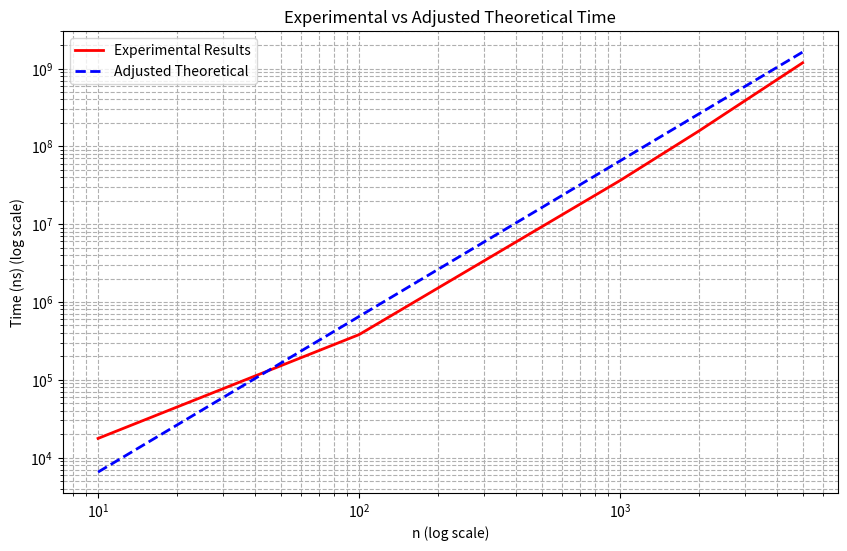

Recreate this plot in Python.
import math
import time
import matplotlib.pyplot as plt     # for plotting a graph

# function to execute the nested loops as per the pseudo code
def execute_loops(n):
    a = [1] * (n + 1)   # create lists of size n+1 initialized to 1
    b = [1] * (n + 1)
    c = [1] * (n + 1)
    Sum = 0
    i = 1
    # using while loops rather than for loop to match pseudo code because for loops in python are not exactly like in C/C++. In python for loops, if the values in the range are modified inside the loop, it does not affect the loop iteration.
    while i <= n:   
        j = i
        while j <= n:
            for k in range(j, n + 1):
                Sum += a[i] * b[j] * c[k]
            if math.gcd(i, j) == 1:
                j = n
            j += 1
        i += 1
    return Sum

# measure execution time for different values of n
ns = [10, 100, 1000, 2000, 5000]
experimental_times = []
for n in ns:
    start = time.perf_counter_ns()  # time in int nanoseconds
    _ = execute_loops(n)
    end = time.perf_counter_ns()
    elapsed_ns = end - start
    experimental_times.append(elapsed_ns)
    print(f"n={n}, elapsed_ns={elapsed_ns}")

# plotting the graph using matplotlib library...
# theoretical values (n^2) and adjusted theoretical values
theoretical_n2 = [n * n for n in ns]
scaling_constant = 65.07  # Derived from average ratio for n=1000, 2000, 5000
adjusted_theoretical = [scaling_constant * n * n for n in ns]

# plotting the figure...
plt.figure(figsize=(10, 6))
plt.loglog(ns, experimental_times, 'r-', label='Experimental Results', linewidth=2) # red continouous line
plt.loglog(ns, adjusted_theoretical, 'b--', label='Adjusted Theoretical', linewidth=2)  # blue dashed line

# adding labels and titles
plt.xlabel('n (log scale)')
plt.ylabel('Time (ns) (log scale)')
plt.title('Experimental vs Adjusted Theoretical Time')
plt.legend()
plt.grid(True, which="both", ls="--")   # added grid for better readability

# display the plot
plt.show()